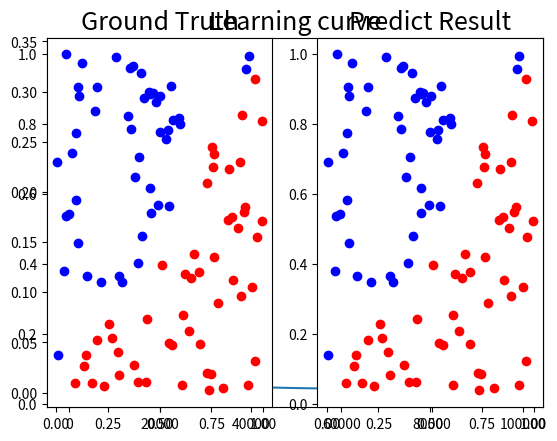
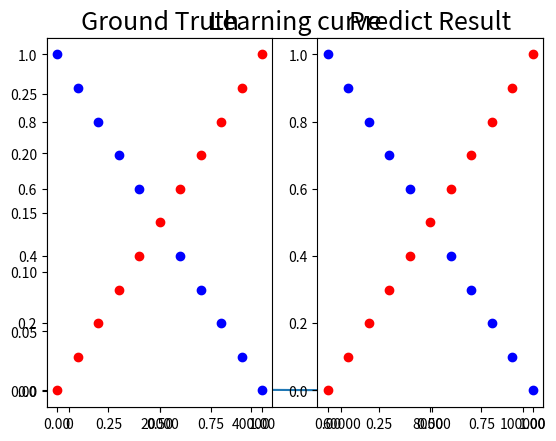

The script that saved these images, in order:
import numpy as np 
import matplotlib.pyplot as plt

def generate_linear(n = 100):
    """
    Generate data points which are linearly separable
    :param n: number of points
    :return: inputs and labels
    """
    pts = np.random.uniform(0, 1, (n, 2))
    inputs, labels = [], []

    for pt in pts:
        inputs.append([pt[0], pt[1]])
        distance = (pt[0] - pt[1]) / 1.414
        
        if pt[0] > pt[1]:
            labels.append(0)
        else: 
            labels.append(1)

    return np.array(inputs), np.array(labels).reshape(n, 1)


def generate_XOR_easy():
    """
    Generate data points based on XOR situation
    :param n: number of points
    :return: inputs and labels
    """
    
    inputs, labels = [], []
    
    for i in range(11):
        inputs.append([0.1 * i, 0.1 * i])
        labels.append(0)
        
        if 0.1 * i == 0.5:
            continue
            
        inputs.append([0.1 * i, 1 - 0.1 * i])
        labels.append(1)
    
    return np.array(inputs), np.array(labels).reshape(21, 1)


def show_results(x, y, pred_y):
    plt.subplot(1, 2, 1)
    plt.title('Ground Truth', fontsize = 18)
    for i in range(x.shape[0]):
        if y[i] == 0:
            plt.plot(x[i][0], x[i][1], 'ro')
        else: 
            plt.plot(x[i][0], x[i][1], 'bo')
    
    plt.subplot(1, 2, 2)
    plt.title('Predict Result', fontsize = 18)
    for i in range(x.shape[0]):
        if pred_y[i] == 0:
            plt.plot(x[i][0], x[i][1], 'ro')
        else: 
            plt.plot(x[i][0], x[i][1], 'bo')
            
    plt.show()


class Layer:
    def __init__(self, input_num, output_num, activation = 'sigmoid', learning_rate = '0.1'):
        self.weight = np.random.normal(0, 1, (input_num + 1, output_num))
        self.activation = activation
        self.learning_rate = learning_rate 
    
    def forward(self, inputs):
        """
        inputs: np.ndarray
        outputs: results compute by this layer
        """
        self.forward_grad = np.append(inputs, np.ones((inputs.shape[0], 1)), axis=1)

        if self.activation == 'sigmoid':
            self.output = self.sigmoid(np.matmul(self.forward_grad, self.weight))
        
        elif self.activation == 'tanh':
            self.output = self.tanh(np.matmul(self.forward_grad, self.weight))
        
        else:
            # Without activation function
            self.output = np.matmul(self.forward_grad, self.weight)

        return self.output
    
    def backward(self, derivative_loss):
        """
        derivative_loss: loss from next layer (np.ndarray)
        return: loss of this layer
        """
        if self.activation == 'sigmoid':
            self.backward_grad = np.multiply(self.derivative_sigmoid(self.output), derivative_loss)
        
        elif self.activation == 'tanh':
            self.backward_grad = np.multiply(self.derivative_tanh(self.output), derivative_loss)
        
        else:
            # Without activation function
            self.backward_grad = derivative_loss

        return np.matmul(self.backward_grad, self.weight[:-1].T)
        
    def update(self):
        """
        Update weight
        """
        gradient = np.matmul(self.forward_grad.T, self.backward_grad)
        self.weight -= self.learning_rate * gradient
    
    def sigmoid(self, x):
        """
        Calculate sigmoid function
        y = 1 / (1 + e^(-x))
        :param x: input data
        :return: sigmoid results
        """
        return 1.0 / (1.0 + np.exp(-x))

    def derivative_sigmoid(self, y):
        """
        Calculate the derivative of sigmoid function
        y' = y(1 - y)
        :param y: value of the sigmoid function
        :return: derivative sigmoid result
        """
        return np.multiply(y, 1.0 - y)

    def tanh(self, x):
        """
        Calculate tanh function
        y = tanh(x)
        :param x: input data
        :return: tanh results
        """
        return np.tanh(x)

    def derivative_tanh(self, y):
        """
        Calculate the derivative of tanh function
        y' = 1 - y^2
        :param y: value of the tanh function
        :return: derivative tanh result
        """
        return 1.0 - y ** 2



class DNN:
    def __init__(self, epoch = 100000, learning_rate = 0.1, input_unit = 2, hidden_unit = 4, activation = 'sigmoid', layer_num = 2):
        self.epoch = epoch
        self.learning_rate = learning_rate
        self.activation = activation
        self.learning_epoch, self.learning_loss = [], []
        
        # Input layer
        self.layers = [Layer(input_unit, hidden_unit, activation, learning_rate)]
        
        # Hidden layer
        for _ in range(layer_num - 1):
            self.layers.append(Layer(hidden_unit, hidden_unit, activation, learning_rate))
        
        # Output layer
        self.layers.append(Layer(hidden_unit, 1, 'sigmoid', learning_rate))
    
    def forward(self, inputs):
        """
        Forward feed
        :param inputs: input data
        :return: predict labels
        """
        for layer in self.layers:
            inputs = layer.forward(inputs)
        return inputs

    def backward(self, derivative_loss):
        """
        Backward propagation
        :param derivative_loss: loss form next layer
        :return: None
        """
        for layer in self.layers[::-1]:
            derivative_loss = layer.backward(derivative_loss)

    def update(self):
        """
        Update all weights in the neural network
        :return: None
        """
        for layer in self.layers:
            layer.update()
    
    def train(self, inputs, labels):
        for epoch in range(self.epoch):
            predict = self.forward(inputs)
            
            # mse loss
            loss = np.mean((predict - labels) ** 2)
            self.backward(2 * (predict - labels) / len(labels))
            self.update()
    
            if epoch % 500 == 0:
                print(f'Epoch {epoch:<5d}        loss : {loss}')
                self.learning_epoch.append(epoch)
                self.learning_loss.append(loss)
            
            
    
    def test(self, inputs, labels):
        prediction = self.forward(inputs)
        loss = np.mean((prediction - labels) ** 2)
        
        for i, (gt, pred) in enumerate(zip(labels, inputs)):
            print(f'Iter{i:<3d}  |  Ground Truth:  {gt[0]}  |   Prediction:  {pred[1]:.3f}')
        print(f'Loss : {loss}   Accuracy : {float(np.sum(np.round(prediction) == labels)) * 100 / len(labels)}%')
        return np.round(prediction)

    def plot_lr_curve(self):
        # Plot learning curve
        plt.figure()
        plt.title('Learning curve', fontsize=18)
        plt.plot(self.learning_epoch, self.learning_loss)

        plt.show()

if __name__ == '__main__':
    epoch = 100000
    learning_rate = 0.1
    hidden_unit = 4
    activation = 'sigmoid'
    
    nn_linear = DNN(epoch = epoch, learning_rate = learning_rate, hidden_unit = hidden_unit,
                    activation = activation)
    
    nn_XOR = DNN(epoch = epoch, learning_rate = learning_rate, hidden_unit = hidden_unit,
                    activation = activation)
    
    x_linear, y_linear = generate_linear()
    x_XOR, y_XOR = generate_XOR_easy()
    
    nn_linear.train(x_linear, y_linear)
    linear_pred = nn_linear.test(x_linear, y_linear)
    nn_linear.plot_lr_curve()
    show_results(x_linear, y_linear, linear_pred)
    

    nn_XOR.train(x_XOR, y_XOR)
    XOR_pred = nn_XOR.test(x_XOR, y_XOR)
    nn_XOR.plot_lr_curve()
    show_results(x_XOR, y_XOR, XOR_pred)

